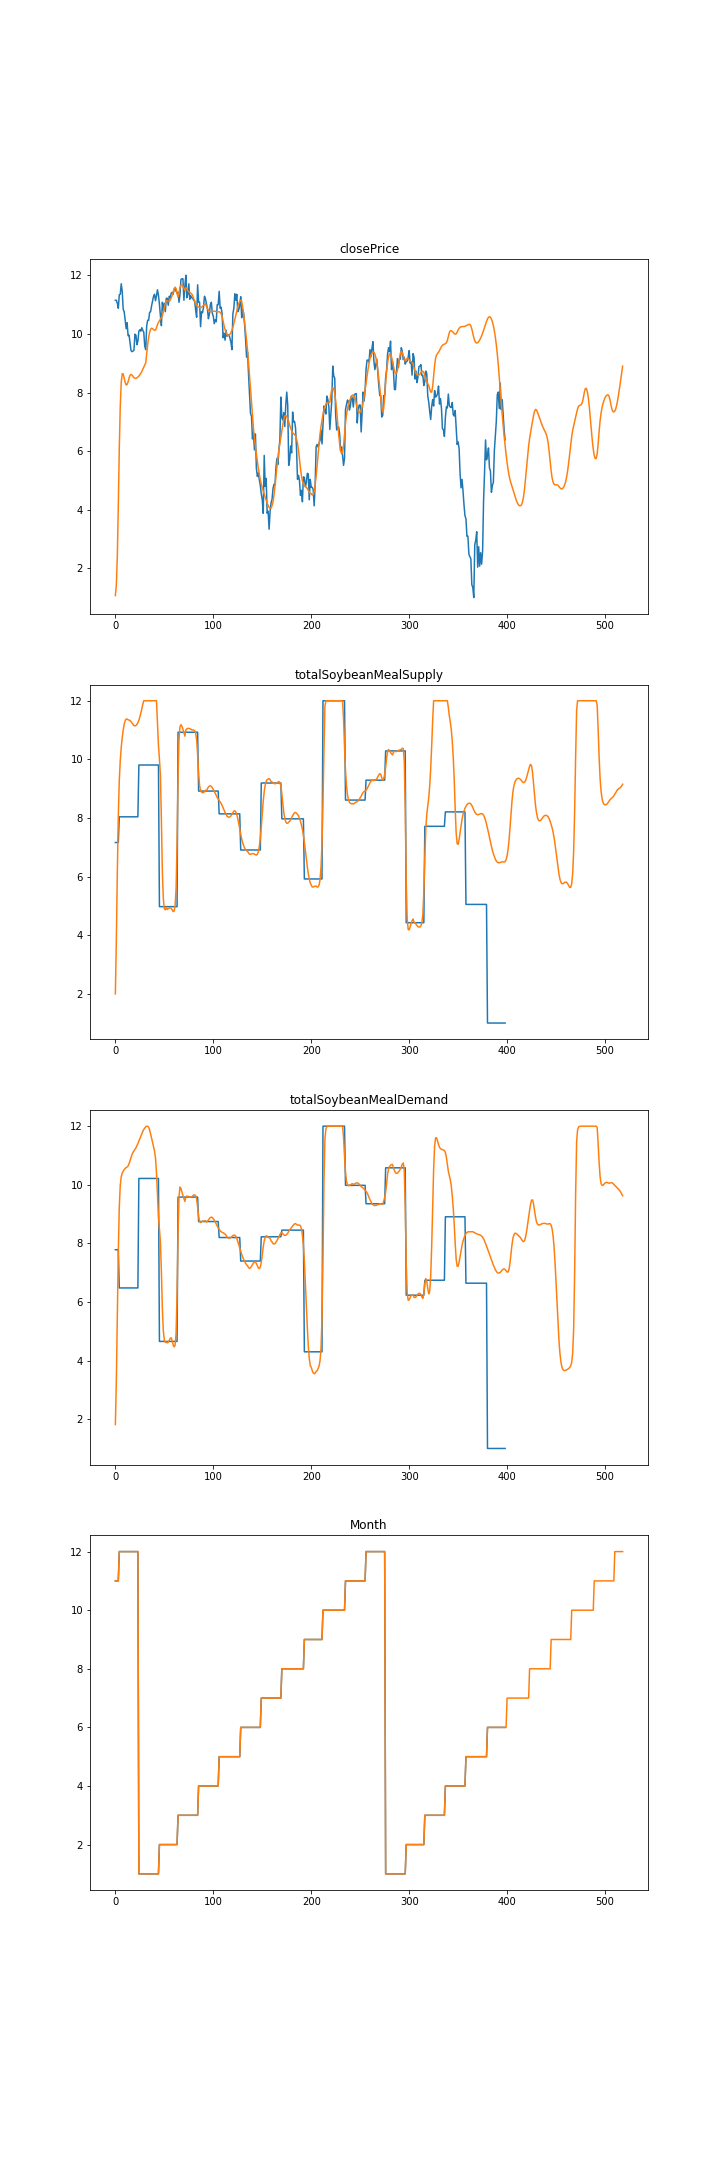

Values plotted in this chart, from the file beside it:
, Date, closePrice, totalSoybeanMealSupply, totalSoybeanMealDemand, Month
0, 2017-11-14, 1.069, 1.993, 1.817, 11.0
1, 2017-11-15, 1.43, 3.846, 3.313, 11.0
2, 2017-11-16, 2.414, 6.122, 5.457, 11.0
3, 2017-11-17, 4.133, 8.059, 7.698, 11.0
4, 2017-11-20, 6.072, 9.277, 9.239, 12
5, 2017-11-21, 7.539, 9.96, 9.979, 12
6, 2017-11-22, 8.348, 10.41, 10.28, 12
7, 2017-11-24, 8.641, 10.74, 10.39, 12
8, 2017-11-27, 8.636, 11, 10.46, 12
9, 2017-11-28, 8.5, 11.2, 10.52, 12
10, 2017-11-29, 8.35, 11.32, 10.56, 12
11, 2017-11-30, 8.258, 11.37, 10.58, 12
12, 2017-12-01, 8.274, 11.38, 10.61, 12
13, 2017-12-04, 8.366, 11.35, 10.64, 12
14, 2017-12-05, 8.496, 11.34, 10.72, 12
15, 2017-12-06, 8.59, 11.32, 10.83, 12
16, 2017-12-07, 8.616, 11.29, 10.94, 12
17, 2017-12-08, 8.596, 11.24, 11.03, 12
18, 2017-12-11, 8.55, 11.19, 11.1, 12
19, 2017-12-12, 8.506, 11.15, 11.16, 12
20, 2017-12-13, 8.488, 11.14, 11.21, 12
21, 2017-12-14, 8.482, 11.15, 11.26, 12
22, 2017-12-15, 8.5, 11.19, 11.33, 12
23, 2017-12-18, 8.527, 11.25, 11.4, 12
24, 2017-12-19, 8.561, 11.33, 11.49, 1.0
25, 2017-12-20, 8.604, 11.44, 11.57, 1.0
26, 2017-12-21, 8.656, 11.57, 11.66, 1.0
27, 2017-12-22, 8.715, 11.72, 11.74, 1.0
28, 2017-12-26, 8.791, 11.88, 11.82, 1.0
29, 2017-12-27, 8.864, 12, 11.89, 1.0
30, 2017-12-28, 8.935, 12, 11.94, 1.0
31, 2017-12-29, 9.013, 12, 11.98, 1.0
32, 2018-01-02, 9.33, 12, 12, 1.0
33, 2018-01-03, 9.636, 12, 12, 1.0
34, 2018-01-04, 9.882, 12, 11.97, 1.0
35, 2018-01-05, 10.06, 12, 11.87, 1.0
36, 2018-01-08, 10.16, 12, 11.73, 1.0
37, 2018-01-09, 10.19, 12, 11.59, 1.0
38, 2018-01-10, 10.18, 12, 11.44, 1.0
39, 2018-01-11, 10.15, 12, 11.29, 1.0
40, 2018-01-12, 10.13, 12, 11.15, 1.0
41, 2018-01-16, 10.13, 12, 10.91, 1.0
42, 2018-01-17, 10.21, 12, 10.41, 1.0
43, 2018-01-18, 10.32, 11.23, 9.646, 1.0
44, 2018-01-19, 10.39, 10.48, 8.923, 1.0
45, 2018-01-22, 10.45, 10, 8.47, 2.0
46, 2018-01-23, 10.51, 9.467, 8.049, 2.0
47, 2018-01-24, 10.55, 7.93, 7.036, 2.0
48, 2018-01-25, 10.62, 6.137, 5.755, 2.0
49, 2018-01-26, 10.76, 5.234, 5.004, 2.0
50, 2018-01-29, 10.9, 4.9, 4.693, 2.0
51, 2018-01-30, 11.03, 4.862, 4.616, 2.0
52, 2018-01-31, 11.13, 4.951, 4.635, 2.0
53, 2018-02-01, 11.13, 4.873, 4.603, 2.0
54, 2018-02-02, 11.12, 4.908, 4.631, 2.0
55, 2018-02-05, 11.11, 4.922, 4.683, 2.0
56, 2018-02-06, 11.16, 4.931, 4.758, 2.0
57, 2018-02-07, 11.22, 4.914, 4.778, 2.0
58, 2018-02-08, 11.32, 4.864, 4.68, 2.0
59, 2018-02-09, 11.42, 4.806, 4.538, 2.0
... 459 more rows
